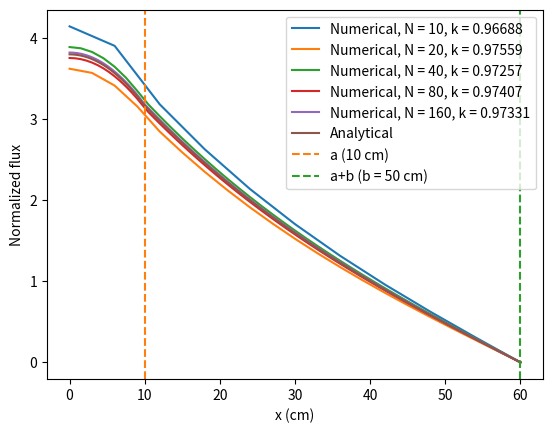
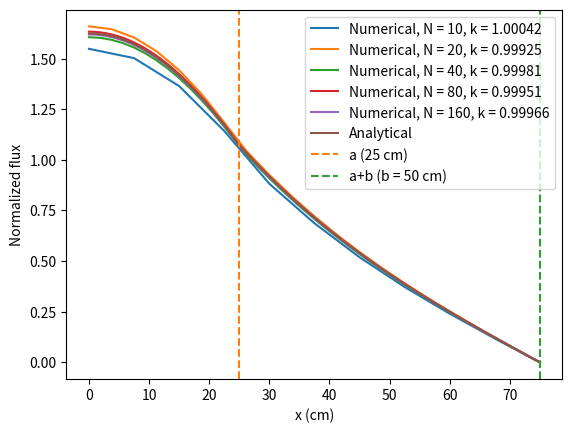
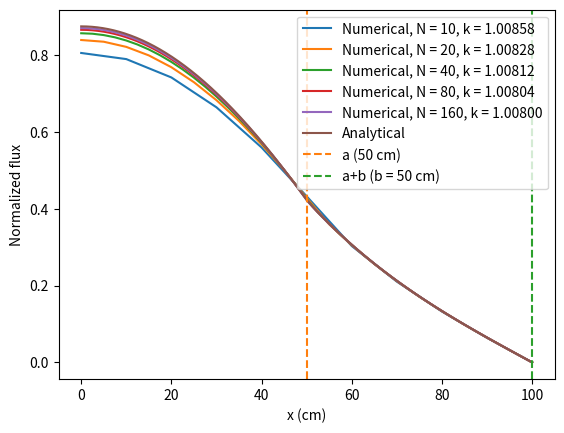

Reproduce these figures in Python, in order.
import numpy as np
import numpy.linalg as la
import matplotlib.pyplot as plt 


# Finite difference solution 
D1 = 0.79 # cm
Xa1 = 0.066 # 1/cm
Xf1 = 0.02787
nu = 2.4
B_crit = ((nu*Xf1 - Xa1)/D1)**0.5

D2 = 1
Xa2 = 0.000709 # still 1/cm
L2 = (D2/Xa2)**0.5

# a = 10 # cm
# b = 20
def geom(N, a, b):
    h = (a+b)/N
    bound = int(N*a/(a+b))+1
    
    D = np.zeros(N+1)
    D[:bound] = D1
    D[bound:] = D2

    Xa = np.zeros(N+1)
    Xa[:bound] = Xa1
    Xa[bound:] = Xa2

    Xf = np.zeros(N+1)
    Xf[:bound] = Xf1
    Xf[bound:] = 0 # Yes redundant but here for clarity
    return h, D, Xa, Xf

def fin_diff_mats(N, a, b):
    # For given dimensions, with N cells
    # h = (a+b)/N
    h, D, Xa, Xf = geom(N, a, b)
    M_mat = np.eye(N+1)



    # b_mat = np.zeros(N+1)
    F_mat = np.zeros((N+1, N+1))
    # for i in range(1:N):
    for i in range(1, N):
        F_mat[i,i] = nu*Xf[i]
    # b_mat[1:N] = np.array(S_vals[1:N])

    M_mat[0,0:3] = [-3, 4, -1]
    # M_mat[0,0:4] = [-11, 18, -9, 2]
    for i in range(1,N):
        # lD = D[i-1]
        # iD = D[i]
        # rD = D[i+1]
        # # lfrac = lD/(iD+lD)
        # # rfrac = rD/(iD+rD)
        # # print(F"D: {lD}, {iD}, {rD}")
        # # hD = iD / (0.5 * h**2)

        vals = (D[i]/(h**2/2)) * np.array([
            -D[i-1]/(D[i]+D[i-1]),
            D[i-1]/(D[i]+D[i-1]) + D[i+1]/(D[i]+D[i+1]),
            -D[i+1]/(D[i]+D[i+1])
        ]) + np.array([
            0, Xa[i], 0
        ])
        # print(f"Vals: {vals}")
        M_mat[i,i-1:i+2] = vals
    return M_mat, F_mat
    # A_mat[N,N] = 1
    # print("_"*10)
    # print(f"N={N}, bound={bound}")
    # print(f"A: {A_mat}")
    # print(f"b: {b_mat}")
    # print(f"S: {S_vals}")
    # phi = np.linalg.solve(A_mat, b_mat)
    # # phi = np.invert(A_mat) * b_mat
    # return phi

def err(actual, target):
    diff = actual-target
    return np.linalg.norm(diff) / np.linalg.norm(target)

def Rf(phi: np.ndarray, Xf:np.ndarray, h):
    '''
    For given flux and fission cross section find fission reaction rate
    Uses trapezoidal integration across phi and
    '''
    # x = [h*i for i in length()]
    Rf = sum([0.5*(phi[i-1]*Xf[i-1]+phi[i]*Xf[i])*h for i in range(1,len(Xf))]) #Ignore first node bc cell
    # print(f"Rf: {f}")
    return Rf
    

def powit_kPhi(M:np.ndarray, F:np.ndarray, h:float, Xf:np.ndarray|None=None):
    '''
    For given M and F operators, power iterate to find k values and normalized flux vector.
    
    '''
    k0 = 1
    phi0 = np.ones(N+1)
    phi0 /= la.norm(phi0)

    lk = k0
    lphi = phi0

    eps = 1e-6

    N_ITER = 1000
    # print(f"lk: {lk}")
    iM = la.inv(M)
    # print(f"iM: {iM.shape}, F: {F.shape}")
    # print(f"phi0: {lphi}, {lphi.shape}")
    # print(f"next phi: {(F @ lphi).shape}")
    for i in range(N_ITER):

        nphi = iM @ (F @ lphi) / lk
        # print(f"nphi: {nphi.shape}")
        rrate = Rf(nphi, Xf, h) if not Xf is None else la.norm(nphi, 1)*h
        nphi /= rrate
        nk = la.norm((F@nphi)[1:N], 1) / la.norm((M@nphi)[1:N], 1)


        conv_k = (nk-lk)**2 / (lk**2)
        conv_phi = err(nphi, lphi)

        if conv_k < eps and conv_phi < eps:
            print(f"k: {nk} after {i} iterations")
            return nk, nphi
        else:
            lk = nk
            lphi = nphi
    print(f"Unable to converge in {N_ITER} iterations")
    return None, None
        

ab_vals = [(10, 50), (25, 50), (50, 50)]
k_vals = [0.97356, 0.999608346014, 1.00796]

NL = [10, 20, 40, 80, 160, 320, 640, 1280] 
NL = [10*2**i for i in range(5)]

def xPhi_an(av, bv, k):
    '''
    Since k has to be analyzed with so many extra steps,
    just...provide it here
    '''
    N_POINTS = 1000
    bound = int(N_POINTS*av/(av+bv))+1
    x = np.linspace(0, av+bv, N_POINTS)
    phi = np.zeros(N_POINTS)
    x1 = x[:bound]
    x2 = x[bound:]


    B = ((nu*Xf1/k - Xa1)/D1)**0.5

    unscl_Rf = (Xf1*np.sin(B*av)/B)#*av
    print(f"Rf = {unscl_Rf}")
    C1 = 1  / unscl_Rf
    # C2 = -B*D1*L2*C1*np.sin(B*av)/(D2*np.cosh(bv/L2))
    
    C2 = C1* np.cos(B*av) / (np.sinh(-bv/L2))
    print(f"{C1*np.cos(B*av)} vs {C2*np.sinh(-bv/L2)}")

    phi[:bound] = C1*np.cos(B*x1)
    phi[bound:] = C2*np.sinh((x2-(av+bv))/L2)
    return x, phi
    
def vbar(x, label, c=None, style="dashed"):
    [ymin, ymax] = plt.ylim()
    plt.vlines(x, ymin, ymax, label=label, colors=c, linestyles=style)
    plt.ylim(ymin, ymax)
# a, b = ab_vals[0]


phis_for_N = []
ks_for_N = []
for i in range(len(NL)):
    N = NL[i]
    phis = []
    ks = []
    for a, b in ab_vals:

        x = np.linspace(0, a+b, N+1)
        h, D, Xa, Xf = geom(N, a, b)
        M, F = fin_diff_mats(N, a, b)
        k, phi = powit_kPhi(M, F, h, Xf)
        phis.append(phi)
        ks.append(k)
    phis_for_N.append(phis)
    ks_for_N.append(ks)

for i in range(len(ab_vals)):
    a, b = ab_vals[i]
    ks_for_ab = [ks_for_N[j][i] for j in range(len(NL))]
    strs = [f"& {k:.5f}" for k in ks_for_ab]
    print(f"{a} & {b} "+" ".join(strs)+"\\\\")

    # print(f"x: {x}")
    # print(f"phi: {phi}")
for i in range(len(ab_vals)):
    a, b = ab_vals[i]
    

    for j in range(len(NL)):
        N = NL[j]
        k = ks_for_N[j][i]
        phi = phis_for_N[j][i]
        if phi is None:
            print(f"Did not solve ({a}, {b}), N={N}")
            continue
        x = np.linspace(0, a+b, N+1)
        plt.plot(x, phi, label=f"Numerical, N = {N}, k = {k:.5f}")
    x, phi = xPhi_an(a, b, k_vals[i])
    plt.plot(x, phi, label="Analytical")

    
    vbar(a, label=f"a ({a} cm)", c='C1')
    vbar(a+b, label=f"a+b (b = {b} cm)", c="C2")


    plt.xlabel("x (cm)")
    plt.ylabel("Normalized flux")
    plt.legend()
    plt.show()
